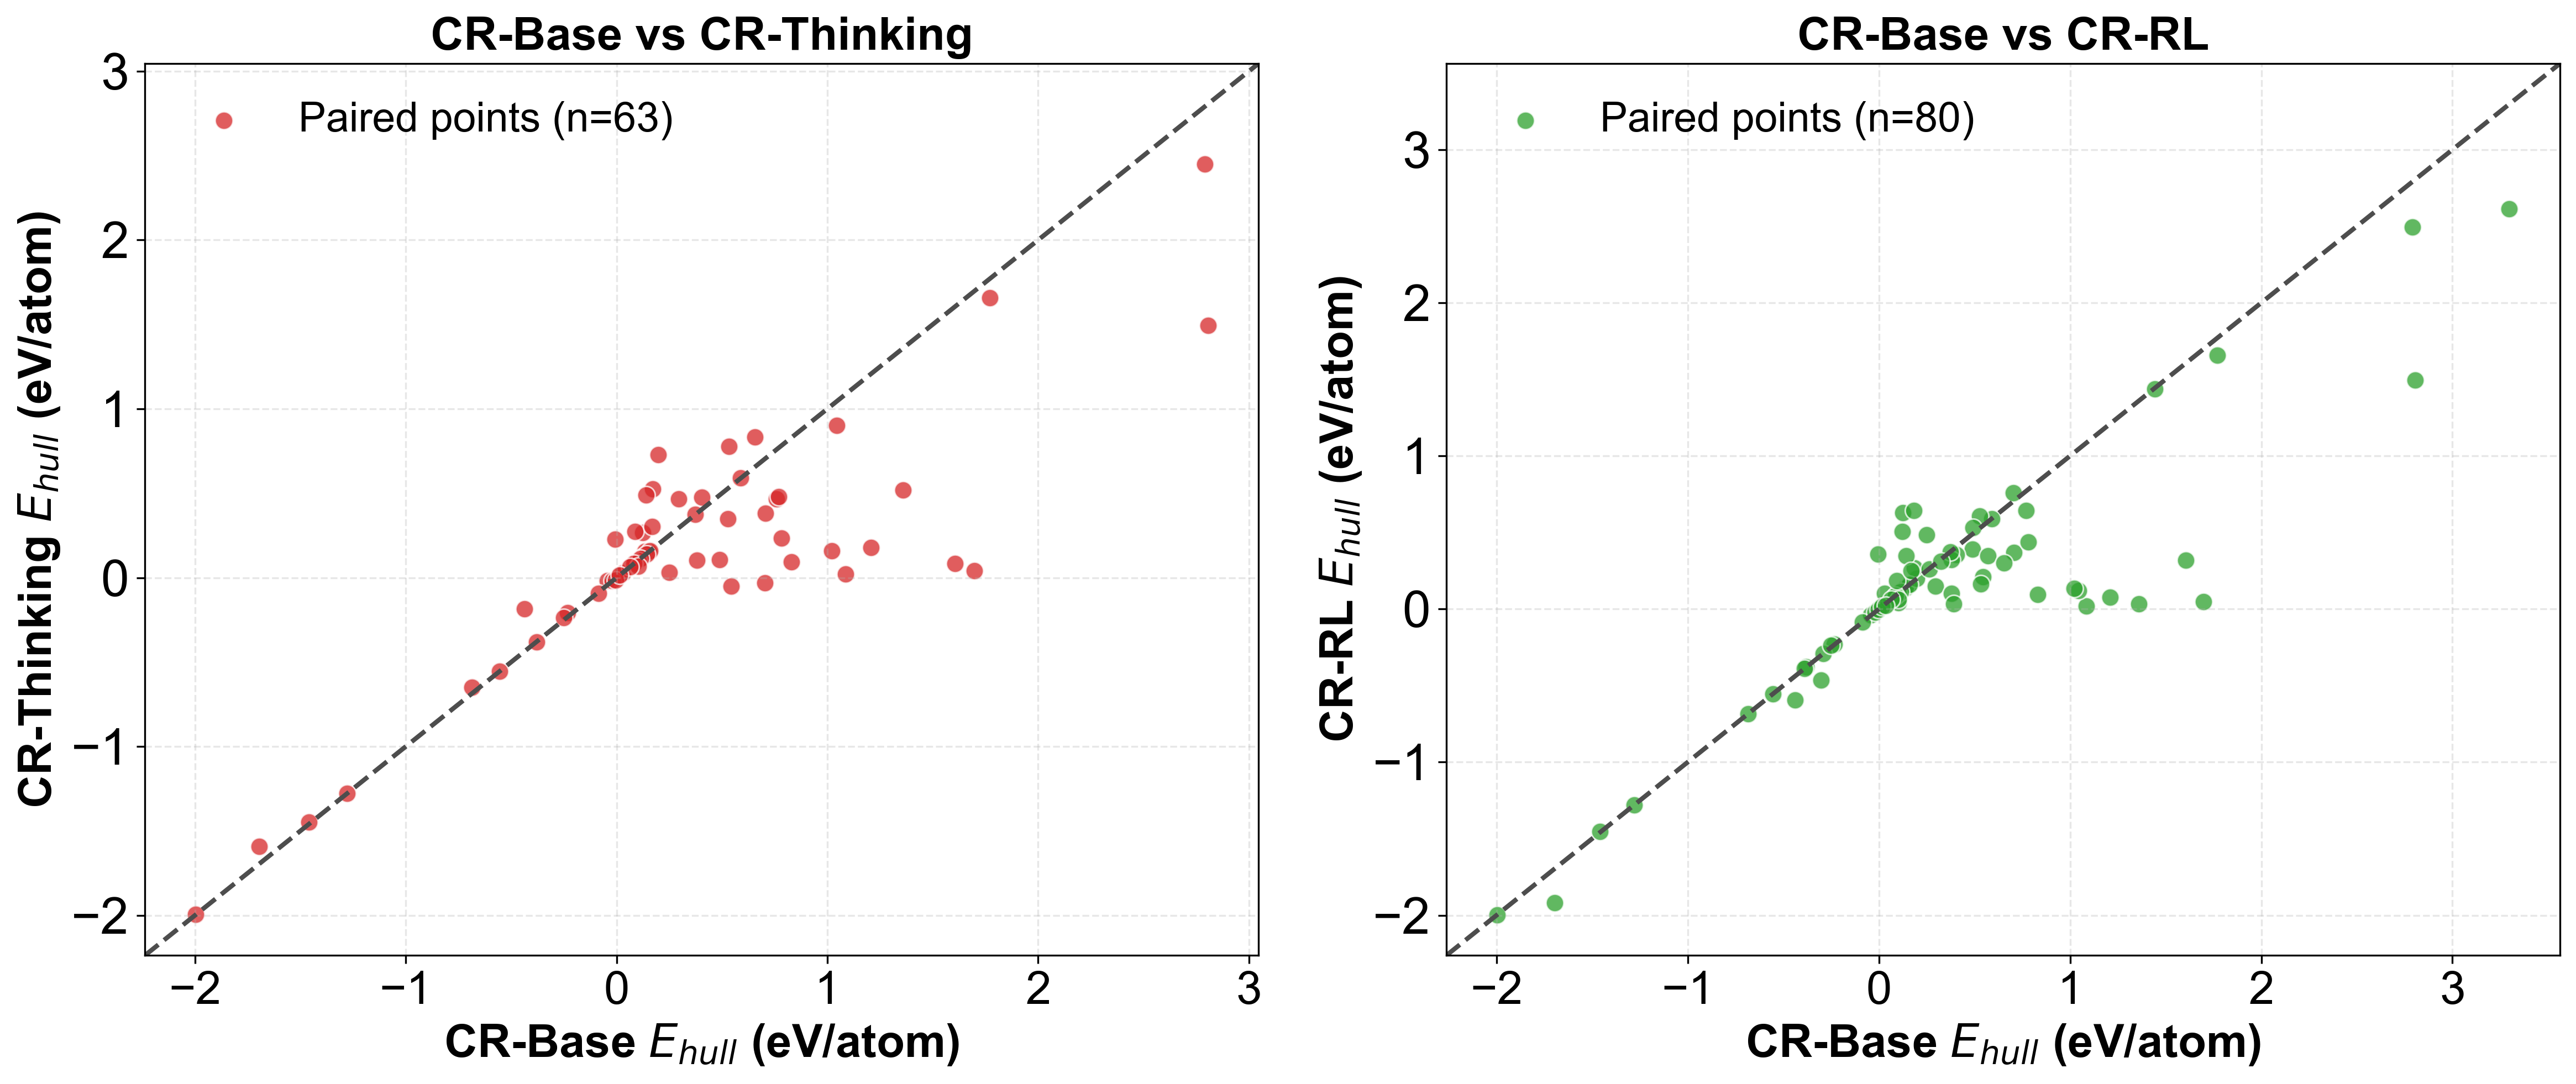

Write the Python code that produced this figure.
import json
from pathlib import Path

import matplotlib.pyplot as plt
import numpy as np

from crysreas.experiment.assets.plot_helpers import add_panel_label, apply_publication_style

apply_publication_style()
plt.rcParams["axes.titlesize"] = 20
plt.rcParams["axes.labelsize"] = 20
plt.rcParams["xtick.labelsize"] = 20
plt.rcParams["legend.fontsize"] = 18

EXPERIMENT_DIR = Path(__file__).resolve().parent
DATA_DIR = EXPERIMENT_DIR / "dft_relax"
OUTPUT_PATH = EXPERIMENT_DIR / "graph2.pdf"
MODEL_ORDER = [
    "No_Thinking",
    "With_Thinking",
    "RL_No_Thinking",
    "RL_With_Thinking",
]
MODEL_MATCH_ORDER = sorted(MODEL_ORDER, key=len, reverse=True)
MODEL_STYLES = {
    "No_Thinking": {"color": "#1f77b4", "label": "CrysReas-Base"},
    "With_Thinking": {"color": "#d62728", "label": "CrysReas-Thinking"},
    "RL_No_Thinking": {"color": "#2ca02c", "label": "CrysReas-RL"},
    "RL_With_Thinking": {"color": "#ff7f0e", "label": "CrysReas"},
}
PLOT_PAIRS = [
    ("No_Thinking", "With_Thinking"),
    ("No_Thinking", "RL_No_Thinking"),
]


def parse_file_metadata(file_path: Path) -> tuple[str, str] | None:
    """Extract mp_id and model name from a JSON file name."""
    stem = file_path.stem
    base_name = stem[:-6] if stem.endswith("_ehull") else stem
    for model_name in MODEL_MATCH_ORDER:
        suffix = f"_{model_name}"
        if base_name.endswith(suffix):
            return base_name[: -len(suffix)], model_name
    return None


def load_e_above_hull_by_mp_id() -> dict[str, dict[str, float]]:
    """Load numeric e_above_hull values keyed by mp_id and model."""
    values_by_mp_id: dict[str, dict[str, float]] = {}

    for json_path in sorted(DATA_DIR.glob("*_ehull.json")):
        metadata = parse_file_metadata(json_path)
        if metadata is None:
            continue

        mp_id, model_name = metadata
        with json_path.open("r", encoding="utf-8") as file:
            payload = json.load(file)

        e_above_hull = payload.get("e_above_hull")
        if isinstance(e_above_hull, (int, float)):
            values_by_mp_id.setdefault(mp_id, {})[model_name] = float(e_above_hull)

    return values_by_mp_id


def build_pair_arrays(
    values_by_mp_id: dict[str, dict[str, float]], x_model: str, y_model: str
) -> tuple[np.ndarray, np.ndarray, list[str]]:
    """Collect paired x/y arrays for a given model pair."""
    mp_ids: list[str] = []
    x_values: list[float] = []
    y_values: list[float] = []

    for mp_id in sorted(values_by_mp_id):
        model_values = values_by_mp_id[mp_id]
        if x_model in model_values and y_model in model_values:
            mp_ids.append(mp_id)
            x_values.append(model_values[x_model])
            y_values.append(model_values[y_model])

    return np.asarray(x_values, dtype=float), np.asarray(y_values, dtype=float), mp_ids


def add_reference_line(ax: plt.Axes, x_values: np.ndarray, y_values: np.ndarray) -> None:
    """Draw the x=y line across the visible data range."""
    combined = np.concatenate([x_values, y_values])
    value_min = float(combined.min())
    value_max = float(combined.max())
    padding = max((value_max - value_min) * 0.05, 0.05)
    line_min = value_min - padding
    line_max = value_max + padding

    ax.plot(
        [line_min, line_max],
        [line_min, line_max],
        linestyle="--",
        linewidth=2.0,
        color="#4d4d4d",
    )
    ax.set_xlim(line_min, line_max)
    ax.set_ylim(line_min, line_max)


def draw_subplot(
    ax: plt.Axes,
    values_by_mp_id: dict[str, dict[str, float]],
    x_model: str,
    y_model: str,
    *,
    panel_label: str | None = None,
) -> None:
    """Draw one paired scatter subplot."""
    x_values, y_values, mp_ids = build_pair_arrays(values_by_mp_id, x_model, y_model)
    if x_values.size == 0:
        raise ValueError(f"No paired samples found for {x_model} vs {y_model}.")

    x_style = MODEL_STYLES[x_model]
    y_style = MODEL_STYLES[y_model]
    ax.scatter(
        x_values,
        y_values,
        s=60,
        alpha=0.75,
        color=y_style["color"],
        edgecolors="white",
        linewidths=0.7,
        label=f"Paired points (n={len(mp_ids)})",
    )
    add_reference_line(ax, x_values, y_values)
    ax.grid(True, linestyle="--", alpha=0.3)
    ax.set_xlabel(f'{x_style["label"]} ' + r"$E_{hull}$ (eV/atom)")
    ax.set_ylabel(f'{y_style["label"]} ' + r"$E_{hull}$ (eV/atom)")
    ax.set_title(f'{x_style["label"]} vs {y_style["label"]}')
    ax.legend(frameon=False, loc="upper left")
    if panel_label is not None:
        add_panel_label(ax, panel_label)


def draw(axes: np.ndarray, values_by_mp_id: dict[str, dict[str, float]]) -> None:
    """Draw the two-panel scatter comparison plot on provided axes."""
    for ax, (x_model, y_model), label in zip(axes, PLOT_PAIRS, ("(b)", "(c)"), strict=True):
        draw_subplot(ax, values_by_mp_id, x_model, y_model, panel_label=label)


def build_plot(values_by_mp_id: dict[str, dict[str, float]]) -> None:
    fig, axes = plt.subplots(1, 2, figsize=(16, 7), dpi=300)
    draw(axes, values_by_mp_id)
    fig.tight_layout()
    fig.savefig(OUTPUT_PATH, bbox_inches="tight")
    plt.close(fig)


def main() -> None:
    values_by_mp_id = load_e_above_hull_by_mp_id()
    build_plot(values_by_mp_id)
    print(f"Saved plot to {OUTPUT_PATH}")

    for x_model, y_model in PLOT_PAIRS:
        x_values, y_values, mp_ids = build_pair_arrays(values_by_mp_id, x_model, y_model)
        print(
            f'{MODEL_STYLES[x_model]["label"]} vs {MODEL_STYLES[y_model]["label"]}: '
            f"n={len(mp_ids)}"
        )
        if mp_ids:
            diff = y_values - x_values
            print(
                f"  mean(x)={x_values.mean():.6f}, mean(y)={y_values.mean():.6f}, "
                f"mean(y-x)={diff.mean():.6f}"
            )


if __name__ == "__main__":
    main()
